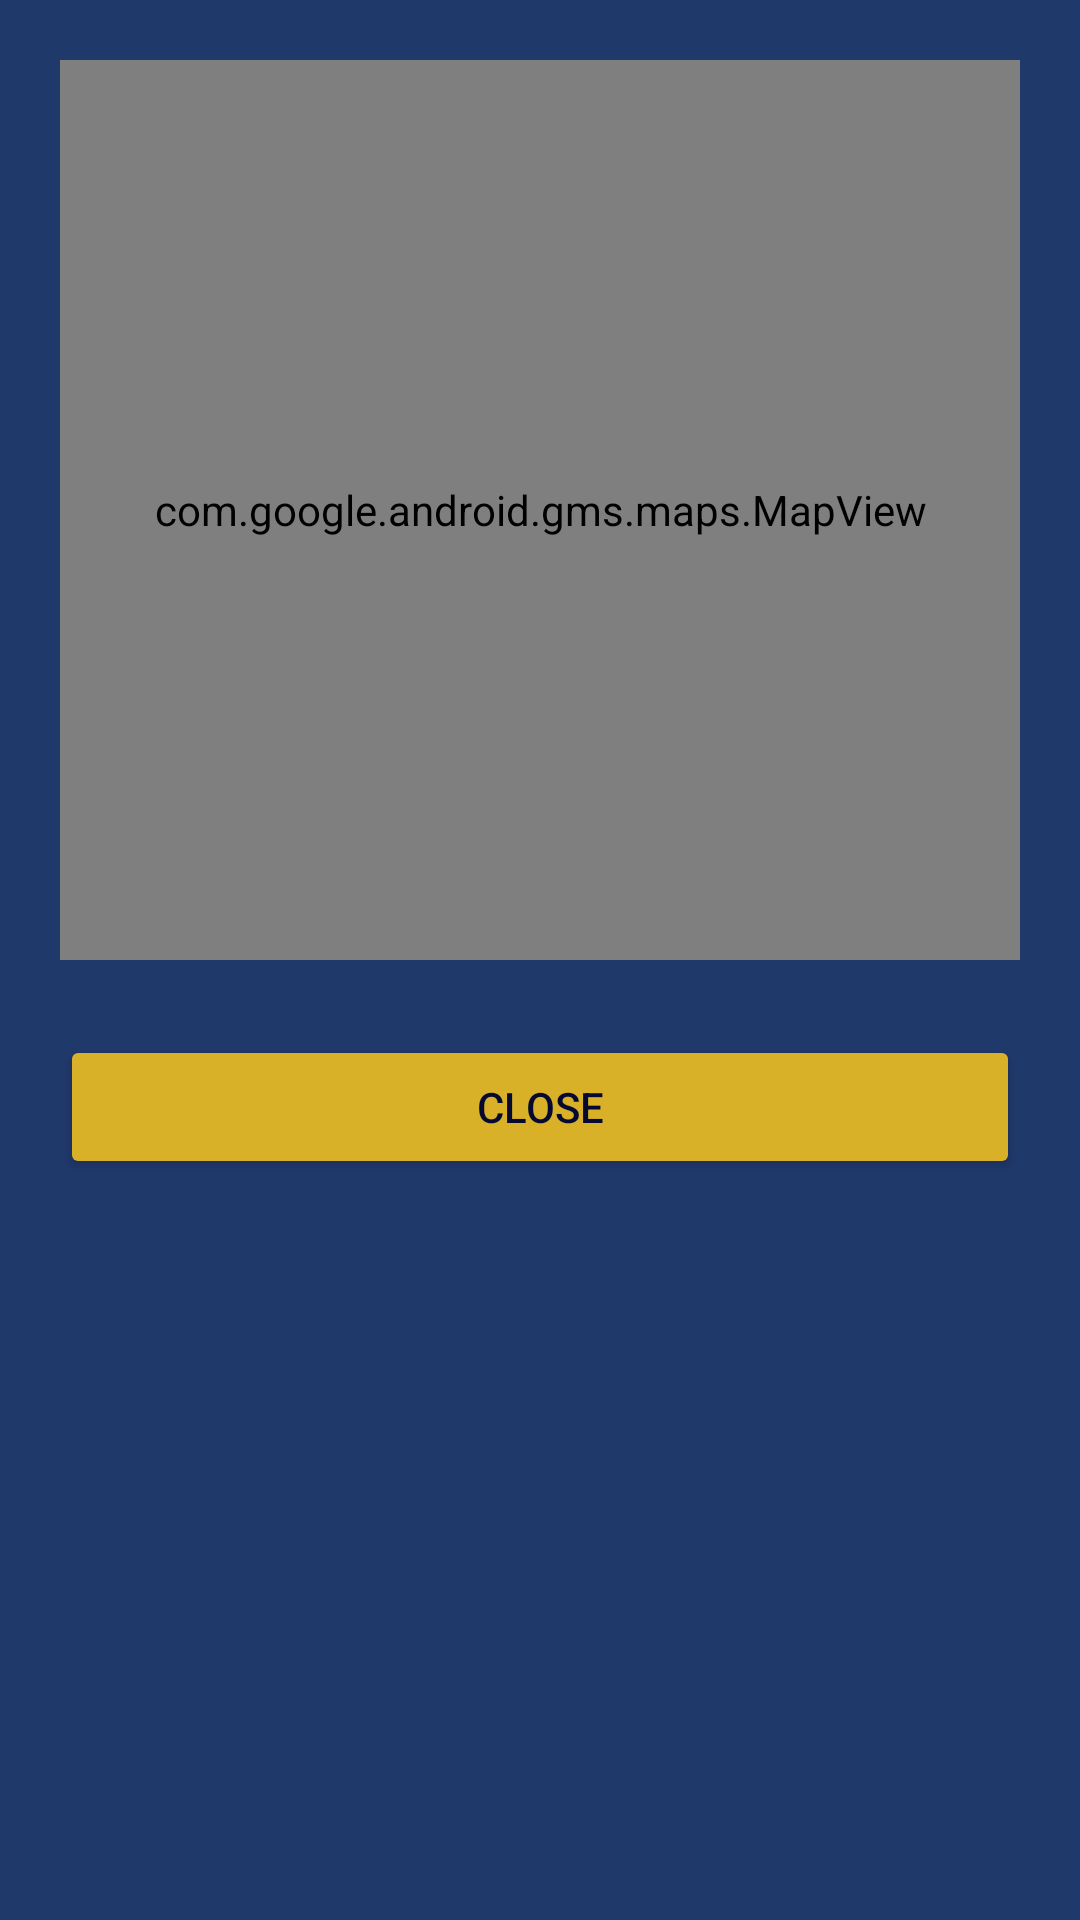

Here is an Android app screen rendered from its layout file. Give the layout XML and the strings, colors and styles it references.
<!-- AndroidManifest.xml: application theme Theme.MAPD721FinalProject -->
<!-- res/layout/dialog_map.xml -->
<?xml version="1.0" encoding="utf-8"?>
<LinearLayout xmlns:android="http://schemas.android.com/apk/res/android"
    android:layout_width="300dp"
    android:layout_height="wrap_content"
    xmlns:app="http://schemas.android.com/apk/res-auto"
    android:background="@color/mainBackground"
    android:orientation="vertical">

    <com.google.android.gms.maps.MapView
        android:id="@+id/mapView"
        android:layout_width="match_parent"
        android:layout_height="300dp"
        android:layout_marginLeft="20dp"
        android:layout_marginTop="20dp"
        android:layout_marginRight="20dp"
        android:layout_marginBottom="20dp" />

    <Button
        android:id="@+id/buttonDialogMapClose"
        android:layout_width="match_parent"
        android:layout_height="wrap_content"
        android:layout_marginLeft="20dp"
        android:layout_marginTop="5dp"
        android:layout_marginRight="20dp"
        android:layout_marginBottom="5dp"
        android:text="Close"
        android:textColor="@color/mainTextColor"
        app:backgroundTint="@color/mainButton"/>

</LinearLayout>
<!-- resources referenced by this layout -->
<resources>
  <color name="mainBackground">#20396B</color>
  <color name="mainButton">#D8B128</color>
  <color name="mainTextColor">#060A31</color>
  <style name="Theme.MAPD721FinalProject" parent="Theme.MaterialComponents.DayNight.DarkActionBar">
          
          <item name="colorPrimary">#060A31</item>
          <item name="colorPrimaryVariant">#060A31</item>
          <item name="colorOnPrimary">@color/mainButton</item>
          
          <item name="colorSecondary">@color/popupBackground</item>
          <item name="colorSecondaryVariant">@color/teal_700</item>
          <item name="colorOnSecondary">@color/black</item>
          
          <item name="android:statusBarColor">?attr/colorPrimaryVariant</item>
          
      </style>
  <color name="popupBackground">#E2E4F8</color>
  <color name="teal_700">#FF018786</color>
  <color name="black">#FF000000</color>
</resources>
